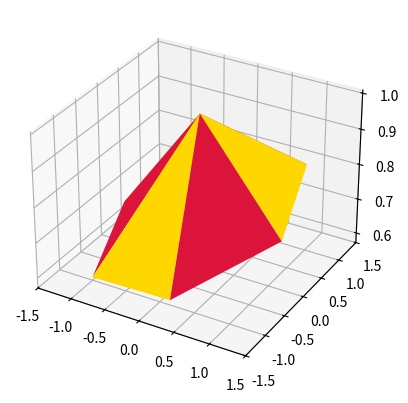

Reproduce this figure in Python.
import numpy as np

phi = np.linspace(0,2*np.pi, 7)
x = np.cos(phi) + np.sin(phi)
y = -np.sin(phi) + np.cos(phi)
z = np.cos(phi)*0.12+0.7

a = np.zeros((len(phi)-1, 9))
a[:,0] = x[:-1]
a[:,1] = y[:-1]
a[:,2] = z[:-1]
a[:,3:6] = np.roll( a[:,0:3], -1, axis=0)
a[:,8] = np.ones_like(phi[:-1])
a = np.around(a, 2)

from mpl_toolkits.mplot3d.art3d import Poly3DCollection
import matplotlib.pyplot as plt

fig = plt.figure()
ax = fig.add_subplot(111, projection='3d')

fc = ["crimson" if i%2 else "gold" for i in range(a.shape[0])]

poly3d = [[ a[i, j*3:j*3+3] for j in range(3)  ] for i in range(a.shape[0])]

ax.add_collection3d(Poly3DCollection(poly3d, facecolors=fc, linewidths=1))

ax.set_xlim(-1.5,1.5)
ax.set_ylim(-1.5,1.5)

plt.show()